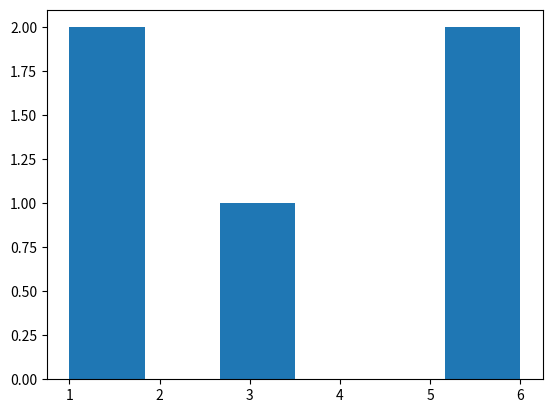

Generate this figure with matplotlib: (Note: this script raises an exception after producing the figure.)
import random
import matplotlib.pyplot as plt

print(random.randint)

dice = [] #dice 정의
for i in range(5) :
    dice.append(random.randint(1,6))
print(dice)

plt.hist(dice, bins=6) #bins 란 가로축 구간 개수를 설정
plt.show()


#밑에서부턴 기온을 히스토그램으로 표현하기
f = open('hong.csv')
data = csv.reader(f)
next(data)
result = []

for row in data:
    if row[-1] != '':
        result.append(float(row[-1]))

plt.hist(result, bins=100, color='r')
plt.show() # 이렇게 하면 뭘 알고싶은지 알 수 없는 그래프가 나와버림

#같은 날짜의 데이터만 모아서 히스토그램으로 만들어보자
f = open('hong.csv')
data = csv.reader(f)
next(data)
aug = []

for row in data:
    month = row[0].split('-')[1] # 데이터에서 month 값을 찾고
    if row[-1] != '':
        if month == '08':
            aug.append(float(row[-1]))

plt.hist(aug, bins=100, color='r')
plt.show
